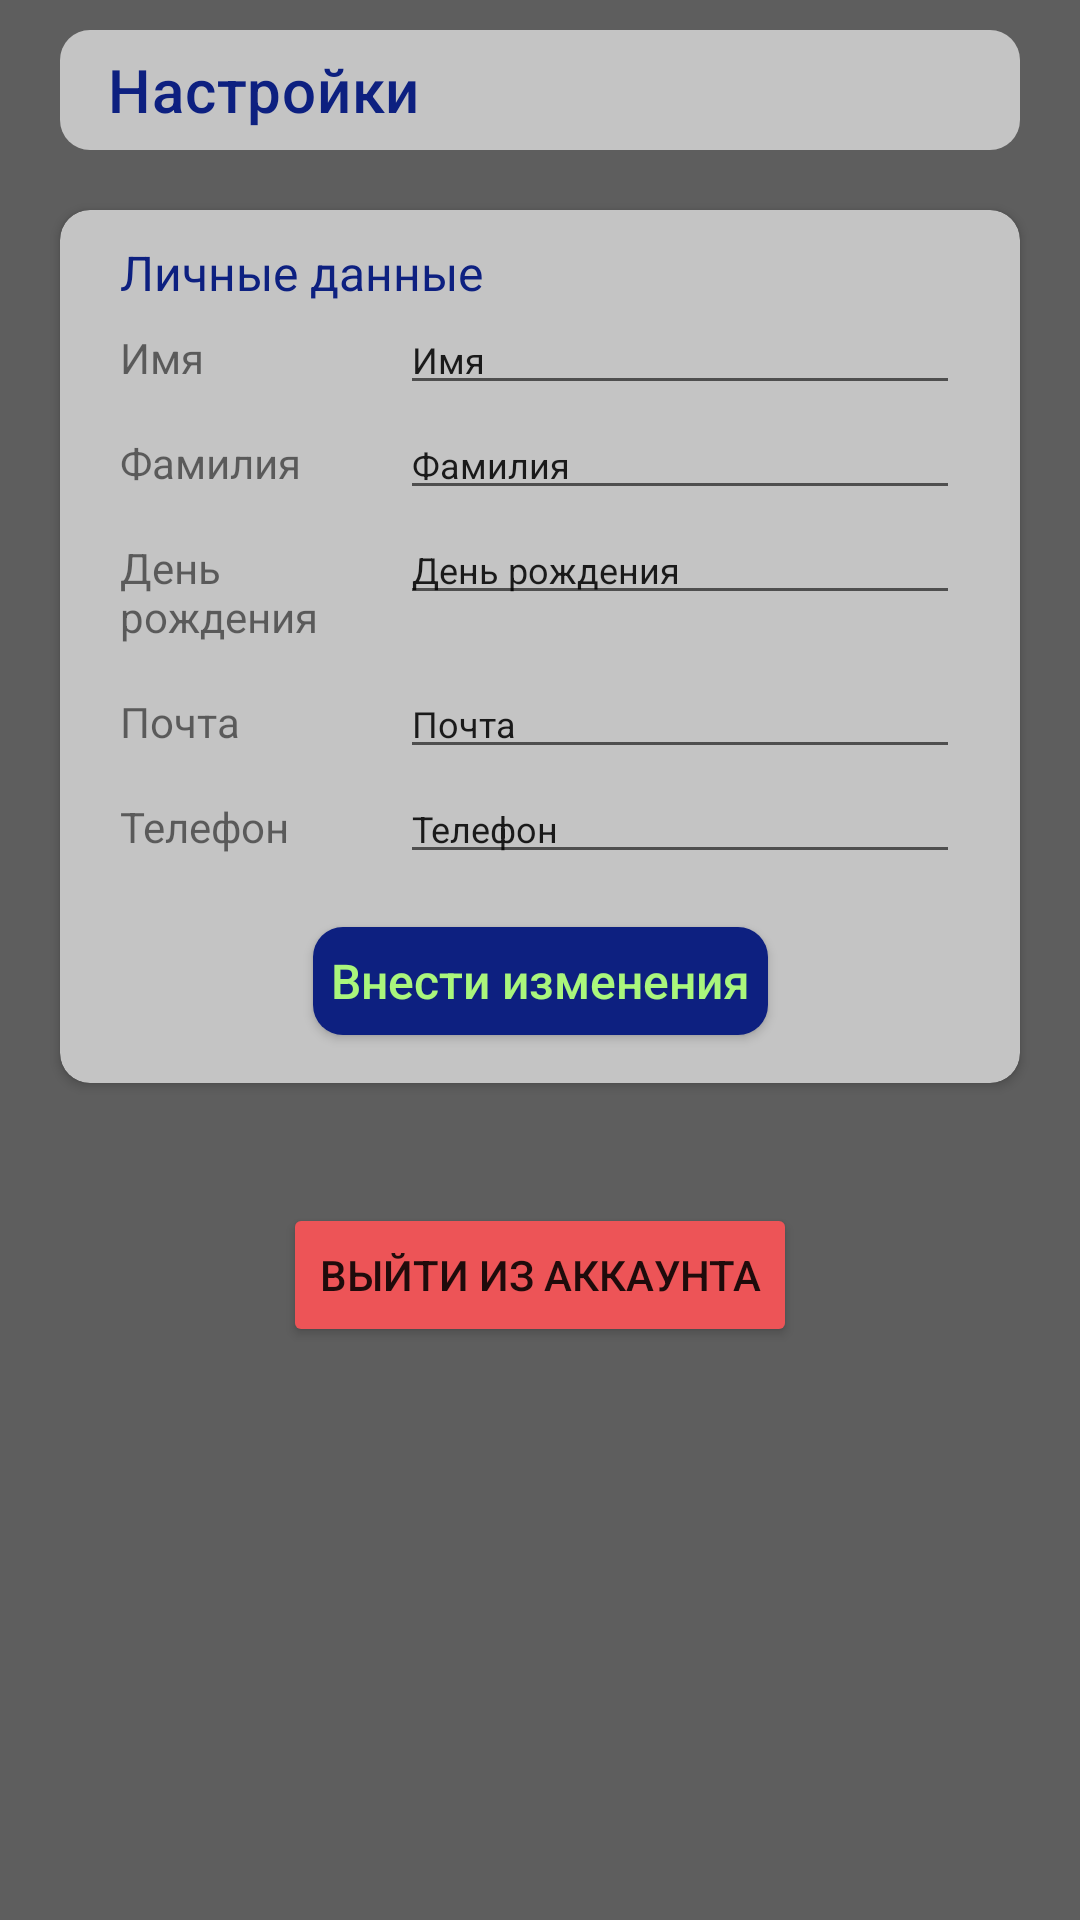

Reconstruct the res/layout file that produces this screen, plus the resources it refers to.
<!-- AndroidManifest.xml: application theme Theme.CarDealershipKt -->
<!-- res/layout/activity_settings.xml -->
<?xml version="1.0" encoding="utf-8"?>

<androidx.constraintlayout.widget.ConstraintLayout xmlns:android="http://schemas.android.com/apk/res/android"
    xmlns:app="http://schemas.android.com/apk/res-auto"
    android:layout_width="match_parent"
    android:layout_height="match_parent"
    android:orientation="vertical"
    android:gravity="center_horizontal"
    android:background="@color/background_grey">

    <androidx.appcompat.widget.Toolbar
        android:id="@+id/toolbar2"
        android:layout_width="0dp"
        android:layout_height="40dp"
        android:layout_gravity="center"
        android:layout_marginTop="10dp"
        android:background="@drawable/action_bar_background"
        app:layout_constraintEnd_toStartOf="@+id/guidelineEnd"
        app:layout_constraintStart_toStartOf="@+id/guidelineStart"
        app:layout_constraintTop_toTopOf="parent"
        app:title="@string/settings"
        app:titleTextColor="@color/items_color" />

    <androidx.cardview.widget.CardView
        android:id="@+id/cv_registration"
        android:layout_width="0dp"
        android:layout_height="wrap_content"
        app:cardBackgroundColor="@color/card_background"
        app:cardCornerRadius="10dp"
        android:layout_marginTop="20dp"
        app:layout_constraintEnd_toStartOf="@+id/guidelineEnd"
        app:layout_constraintStart_toStartOf="@+id/guidelineStart"
        app:layout_constraintTop_toBottomOf="@+id/toolbar2">

        <androidx.constraintlayout.widget.ConstraintLayout
            android:layout_width="match_parent"
            android:layout_height="match_parent">

            <TextView
                android:id="@+id/tv_registration_enter"
                android:layout_width="wrap_content"
                android:layout_height="wrap_content"
                android:layout_gravity="center_vertical"
                android:layout_marginStart="20dp"
                android:layout_marginTop="10dp"
                android:text="@string/personal"
                android:textColor="@color/items_color"
                android:textSize="16dp"
                app:layout_constraintEnd_toEndOf="parent"
                app:layout_constraintStart_toStartOf="parent"
                app:layout_constraintTop_toTopOf="parent"
                app:layout_constraintHorizontal_bias="0"/>

            <TextView
                android:id="@+id/textView"
                android:layout_width="0dp"
                app:layout_constraintHorizontal_weight="1"
                android:layout_height="wrap_content"
                android:layout_marginStart="20dp"
                android:layout_marginTop="8dp"
                android:paddingBottom="8dp"
                android:text="@string/name"
                android:textSize="14dp"
                app:layout_constraintStart_toStartOf="parent"
                app:layout_constraintEnd_toStartOf="@id/et_settings_name"
                app:layout_constraintTop_toBottomOf="@+id/tv_registration_enter">

            </TextView>

            <EditText
                android:id="@+id/et_settings_name"
                android:layout_width="0dp"
                android:layout_height="wrap_content"
                app:layout_constraintHorizontal_weight="2"
                android:layout_marginEnd="20dp"
                android:layout_weight="1"
                android:maxLength="20"
                android:text="@string/name"
                android:textSize="12dp"
                app:layout_constraintEnd_toEndOf="parent"
                app:layout_constraintStart_toEndOf="@+id/textView"
                app:layout_constraintTop_toBottomOf="@+id/tv_registration_enter" />

            <TextView
                android:id="@+id/textView2"
                android:layout_width="0dp"
                app:layout_constraintHorizontal_weight="1"
                android:layout_height="wrap_content"
                android:layout_marginStart="20dp"
                android:layout_marginTop="8dp"
                android:paddingBottom="8dp"
                android:text="@string/lastname"
                android:textSize="14dp"
                app:layout_constraintStart_toStartOf="parent"
                app:layout_constraintEnd_toStartOf="@id/et_settings_lastname"
                app:layout_constraintTop_toBottomOf="@id/textView">

            </TextView>

            <EditText
                android:id="@+id/et_settings_lastname"
                android:layout_width="0dp"
                android:layout_height="wrap_content"
                app:layout_constraintHorizontal_weight="2"
                android:layout_marginEnd="20dp"
                android:layout_weight="1"
                android:maxLength="20"
                android:text="@string/lastname"
                android:textSize="12dp"
                app:layout_constraintEnd_toEndOf="parent"
                app:layout_constraintStart_toEndOf="@+id/textView2"
                app:layout_constraintTop_toBottomOf="@id/textView" />

            <TextView
                android:id="@+id/textView3"
                android:layout_width="0dp"
                app:layout_constraintHorizontal_weight="1"
                android:layout_height="wrap_content"
                android:layout_marginStart="20dp"
                android:layout_marginTop="8dp"
                android:paddingBottom="8dp"
                android:text="@string/date"
                android:textSize="14dp"
                app:layout_constraintStart_toStartOf="parent"
                app:layout_constraintEnd_toStartOf="@id/et_settings_date"
                app:layout_constraintTop_toBottomOf="@id/textView2">

            </TextView>

            <EditText
                android:id="@+id/et_settings_date"
                android:layout_width="0dp"
                android:layout_height="wrap_content"
                app:layout_constraintHorizontal_weight="2"
                android:layout_marginEnd="20dp"
                android:layout_weight="1"
                android:maxLength="20"
                android:text="@string/date"
                android:textSize="12dp"
                app:layout_constraintEnd_toEndOf="parent"
                app:layout_constraintStart_toEndOf="@+id/textView3"
                app:layout_constraintTop_toBottomOf="@id/textView2" />

            <TextView
                android:id="@+id/textView4"
                android:layout_width="0dp"
                app:layout_constraintHorizontal_weight="1"
                android:layout_height="wrap_content"
                android:layout_marginStart="20dp"
                android:layout_marginTop="8dp"
                android:paddingBottom="8dp"
                android:text="@string/mail"
                android:textSize="14dp"
                app:layout_constraintStart_toStartOf="parent"
                app:layout_constraintEnd_toStartOf="@id/et_settings_mail"
                app:layout_constraintTop_toBottomOf="@id/textView3">

            </TextView>

            <EditText
                android:id="@+id/et_settings_mail"
                android:layout_width="0dp"
                android:layout_height="wrap_content"
                app:layout_constraintHorizontal_weight="2"
                android:layout_marginEnd="20dp"
                android:layout_weight="1"
                android:maxLength="20"
                android:text="@string/mail"
                android:textSize="12dp"
                app:layout_constraintEnd_toEndOf="parent"
                app:layout_constraintStart_toEndOf="@+id/textView4"
                app:layout_constraintTop_toBottomOf="@id/textView3" />

            <TextView
                android:id="@+id/textView5"
                android:layout_width="0dp"
                app:layout_constraintHorizontal_weight="1"
                android:layout_height="wrap_content"
                android:layout_marginStart="20dp"
                android:layout_marginTop="8dp"
                android:paddingBottom="8dp"
                android:text="@string/phone"
                android:textSize="14dp"
                app:layout_constraintStart_toStartOf="parent"
                app:layout_constraintEnd_toStartOf="@id/et_settings_phone"
                app:layout_constraintTop_toBottomOf="@id/textView4">

            </TextView>

            <EditText
                android:id="@+id/et_settings_phone"
                android:layout_width="0dp"
                android:layout_height="wrap_content"
                app:layout_constraintHorizontal_weight="2"
                android:layout_marginEnd="20dp"
                android:layout_weight="1"
                android:maxLength="20"
                android:text="@string/phone"
                android:textSize="12dp"
                app:layout_constraintEnd_toEndOf="parent"
                app:layout_constraintStart_toEndOf="@+id/textView5"
                app:layout_constraintTop_toBottomOf="@id/textView4" />

            <Button
                android:id="@+id/btn_user_settings"
                android:layout_width="wrap_content"
                android:layout_height="wrap_content"
                android:layout_gravity="center"
                android:background="@drawable/rounded_button"
                android:backgroundTint="@color/items_color"
                android:onClick="onPush"
                android:layout_marginTop="10dp"
                android:layout_marginBottom="10dp"
                android:padding="10dp"
                android:text="@string/changes"
                android:textAllCaps="false"
                android:textColor="@color/button_green"
                android:textSize="16dp"
                app:layout_constraintBottom_toBottomOf="parent"
                app:layout_constraintEnd_toEndOf="parent"
                app:layout_constraintStart_toStartOf="parent"
                app:layout_constraintTop_toBottomOf="@+id/textView5" />

        </androidx.constraintlayout.widget.ConstraintLayout>

    </androidx.cardview.widget.CardView>

    <Button
        android:id="@+id/btn_exit"
        android:layout_width="wrap_content"
        android:layout_height="wrap_content"
        android:backgroundTint="@color/button_red"
        android:layout_marginTop="40dp"
        android:text="@string/exit"
        app:layout_constraintEnd_toStartOf="@+id/guidelineEnd"
        app:layout_constraintStart_toStartOf="@+id/guidelineStart"
        app:layout_constraintTop_toBottomOf="@+id/cv_registration">

    </Button>

    <androidx.constraintlayout.widget.Guideline
        android:id="@+id/guidelineStart"
        android:layout_width="wrap_content"
        android:layout_height="wrap_content"
        android:orientation="vertical"
        app:layout_constraintGuide_begin="20dp" />

    <androidx.constraintlayout.widget.Guideline
        android:id="@+id/guidelineEnd"
        android:layout_width="wrap_content"
        android:layout_height="wrap_content"
        android:orientation="vertical"
        app:layout_constraintGuide_end="20dp" />

</androidx.constraintlayout.widget.ConstraintLayout>
<!-- resources referenced by this layout -->
<resources>
  <color name="background_grey">#5E5E5E</color>
  <color name="button_green">#aaf67c</color>
  <color name="button_red">#ed5457</color>
  <color name="card_background">#C4C4C4</color>
  <color name="items_color">#0D2080</color>
  <!-- drawable action_bar_background (drawable-v24) -->
  <?xml version="1.0" encoding="UTF-8"?>
  
  <shape xmlns:android="http://schemas.android.com/apk/res/android"
      android:shape="rectangle" >
      <solid android:color="@color/card_background" />
      <corners android:radius="10dp" />
  </shape>
  <!-- drawable rounded_button (drawable-v24) -->
  <?xml version="1.0" encoding="utf-8"?>
  
  <inset xmlns:android="http://schemas.android.com/apk/res/android"
      android:insetBottom="6dp"
      android:insetLeft="4dp"
      android:insetRight="4dp"
      android:insetTop="6dp">
      <ripple android:color="?attr/colorControlHighlight">
          <item>
              <shape android:shape="rectangle"
                  android:tint="#0091ea">
                  <corners android:radius="10dp"/>
                  <solid android:color="#1a237e"/>
                  <padding android:bottom="6dp"/>
              </shape>
          </item>
      </ripple>
  </inset>
  <string name="changes">Внести изменения</string>
  <string name="date">День рождения</string>
  <string name="exit">Выйти из аккаунта</string>
  <string name="lastname">Фамилия</string>
  <string name="mail">Почта</string>
  <string name="name">Имя</string>
  <string name="personal">Личные данные</string>
  <string name="phone">Телефон</string>
  <string name="settings">Настройки</string>
  <style name="Theme.CarDealershipKt" parent="Theme.MaterialComponents.DayNight.NoActionBar">
          
          <item name="colorPrimary">@color/items_color</item>
          <item name="colorPrimaryVariant">@color/items_color</item>
          <item name="colorOnPrimary">@color/white</item>
          
          <item name="colorSecondary">@color/teal_200</item>
          <item name="colorSecondaryVariant">@color/teal_700</item>
          <item name="colorOnSecondary">@color/black</item>
          
          <item name="android:statusBarColor" tools:targetApi="l">?attr/colorPrimaryVariant</item>
          
      </style>
  <color name="white">#FFFFFFFF</color>
  <color name="teal_200">#FF03DAC5</color>
  <color name="teal_700">#FF018786</color>
  <color name="black">#FF000000</color>
</resources>
